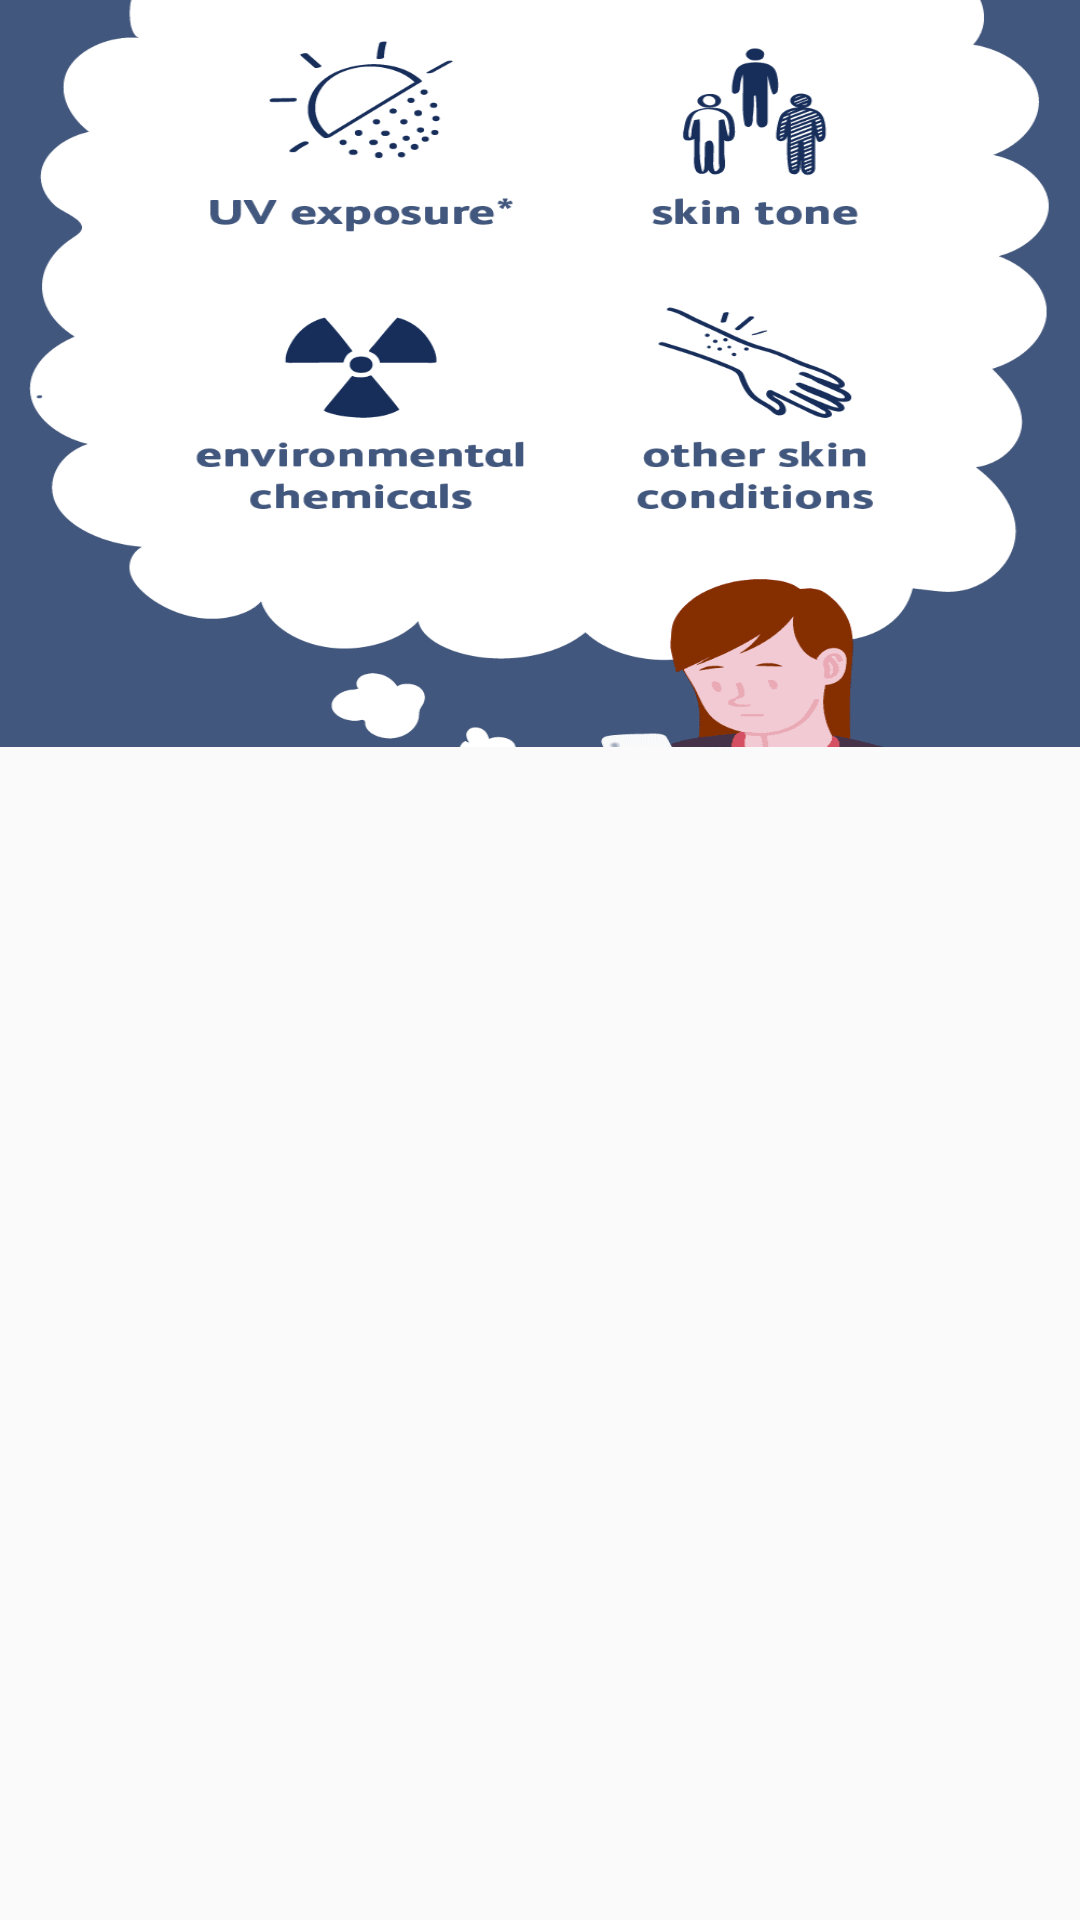

Reconstruct the res/layout file that produces this screen, plus the resources it refers to.
<!-- AndroidManifest.xml: application theme AppTheme -->
<!-- res/layout/fragment_whosatrisk.xml -->
<?xml version="1.0" encoding="utf-8"?>
<androidx.constraintlayout.widget.ConstraintLayout xmlns:app="http://schemas.android.com/apk/res-auto"
    xmlns:tools="http://schemas.android.com/tools"
    android:id="@+id/constlay"
    xmlns:android="http://schemas.android.com/apk/res/android"
    android:layout_width="match_parent"
    android:layout_height="match_parent">>

    <ImageView
        android:id="@+id/imageView3"
        android:layout_width="match_parent"
        android:layout_height="249dp"
        android:scaleType="fitXY"
        android:src="@drawable/canc1"
        app:layout_constraintEnd_toEndOf="parent"
        app:layout_constraintStart_toStartOf="parent"
        app:layout_constraintTop_toTopOf="parent" />

    <TextView
        android:id="@+id/textView3"
        android:layout_width="361dp"
        android:layout_height="434dp"
        android:fontFamily="@font/catamaran"
        android:scrollbars="vertical"
        android:layout_marginTop="20dp"
        android:layout_marginRight="20dp"
        android:layout_marginLeft="20dp"
        android:layout_marginBottom="20dp"
        android:text=""
        android:textSize="18dp"
        android:textStyle="bold"
        app:layout_constraintBottom_toBottomOf="parent"
        app:layout_constraintEnd_toEndOf="parent"
        app:layout_constraintStart_toStartOf="parent"
        app:layout_constraintTop_toBottomOf="@+id/imageView3" />

    </androidx.constraintlayout.widget.ConstraintLayout>
<!-- resources referenced by this layout -->
<resources>
  <!-- drawable canc1: png bitmap (drawable, 23153 bytes) -->
  <style name="AppTheme" parent="Theme.AppCompat.Light.DarkActionBar">
          
          <item name="colorPrimary">@color/colorPrimary</item>
          <item name="colorPrimaryDark">@color/colorPrimaryDark</item>
          <item name="colorAccent">@color/colorAccent</item>
          <item name="windowActionBar">false</item>
          <item name="windowNoTitle">true</item>
      </style>
  <color name="colorPrimary">#535094</color>
  <color name="colorPrimaryDark">#535094</color>
  <color name="colorAccent">#4f4f4f</color>
</resources>
